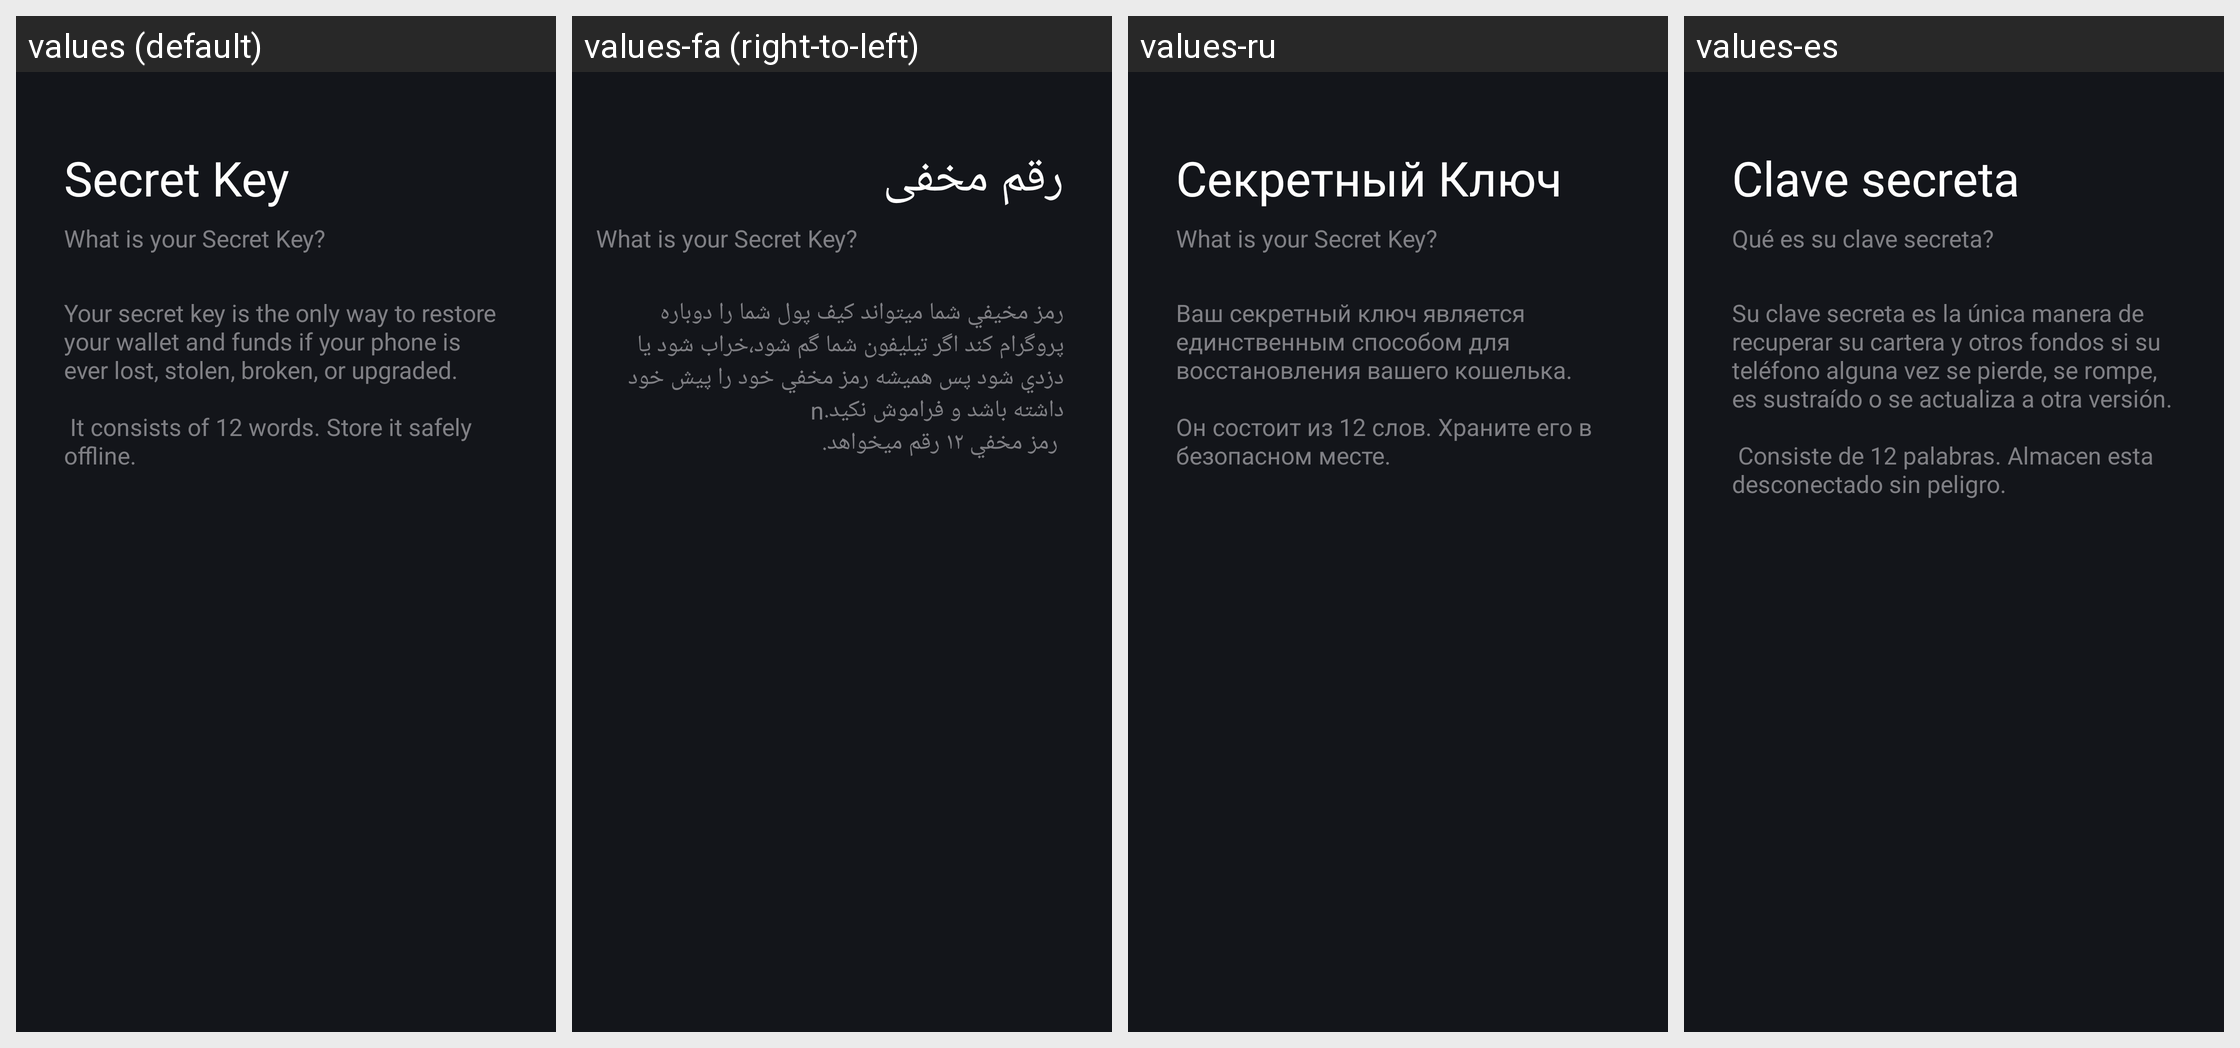

Translations of the strings shown on this Android screen, per locale in the grid:
Android screen res/layout/fragment_backup_words_info.xml rendered under 4 locales, left to right: values (default), values-fa (right-to-left), values-ru, values-es. Device: Nexus 5 (rendered at 1080×1920; each locale shown at half size, 540×960, under a caption strip naming it); theme DarkModeAppTheme.
Other locales in the repository, not shown: values-de, values-fr, values-ja, values-ko, values-tg, values-tr, values-uz, values-zh.
Strings drawn on this screen, with the default value and each locale's value (text and hints the layout hard-codes, and strings that could not be matched under every locale, appear in the picture but are not listed):

Backup_Intro_Title
  values: Secret Key
  values-fa: رقم مخفی
  values-ru: Секретный Ключ
  values-es: Clave secreta

Backup_Intro_subtitle_Secret
  values: What is your Secret Key?
  values-fa: What is your Secret Key?  [not translated; the default value is used]
  values-ru: What is your Secret Key?  [not translated; the default value is used]
  values-es: Qué es su clave secreta?

Backup_Intro_Subtitle
  values: Your secret key is the only way to restore your wallet and funds if your phone is ever lost, stolen, broken, or upgraded.
      
       It consists of 12 words. Store it safely offline.
  values-fa: رمز مخيفي شما ميتواند كيف پول شما را دوباره پروگرام كند اگر تيليفون شما گم شود،خراب شود يا دزدي شود پس هميشه رمز مخفي خود را پيش خود داشته باشد و فراموش نكيد.n
       رمز مخفي ١٢ رقم ميخواهد.
  values-ru: Ваш секретный ключ является единственным способом для восстановления вашего кошелька.
      
      Он состоит из 12 слов. Храните его в безопасном месте.
  values-es: Su clave secreta es la única manera de recuperar su cartera y otros fondos si su teléfono alguna vez se pierde, se rompe, es sustraído o se actualiza a otra versión.
      
       Consiste de 12 palabras. Almacen esta desconectado sin peligro.
